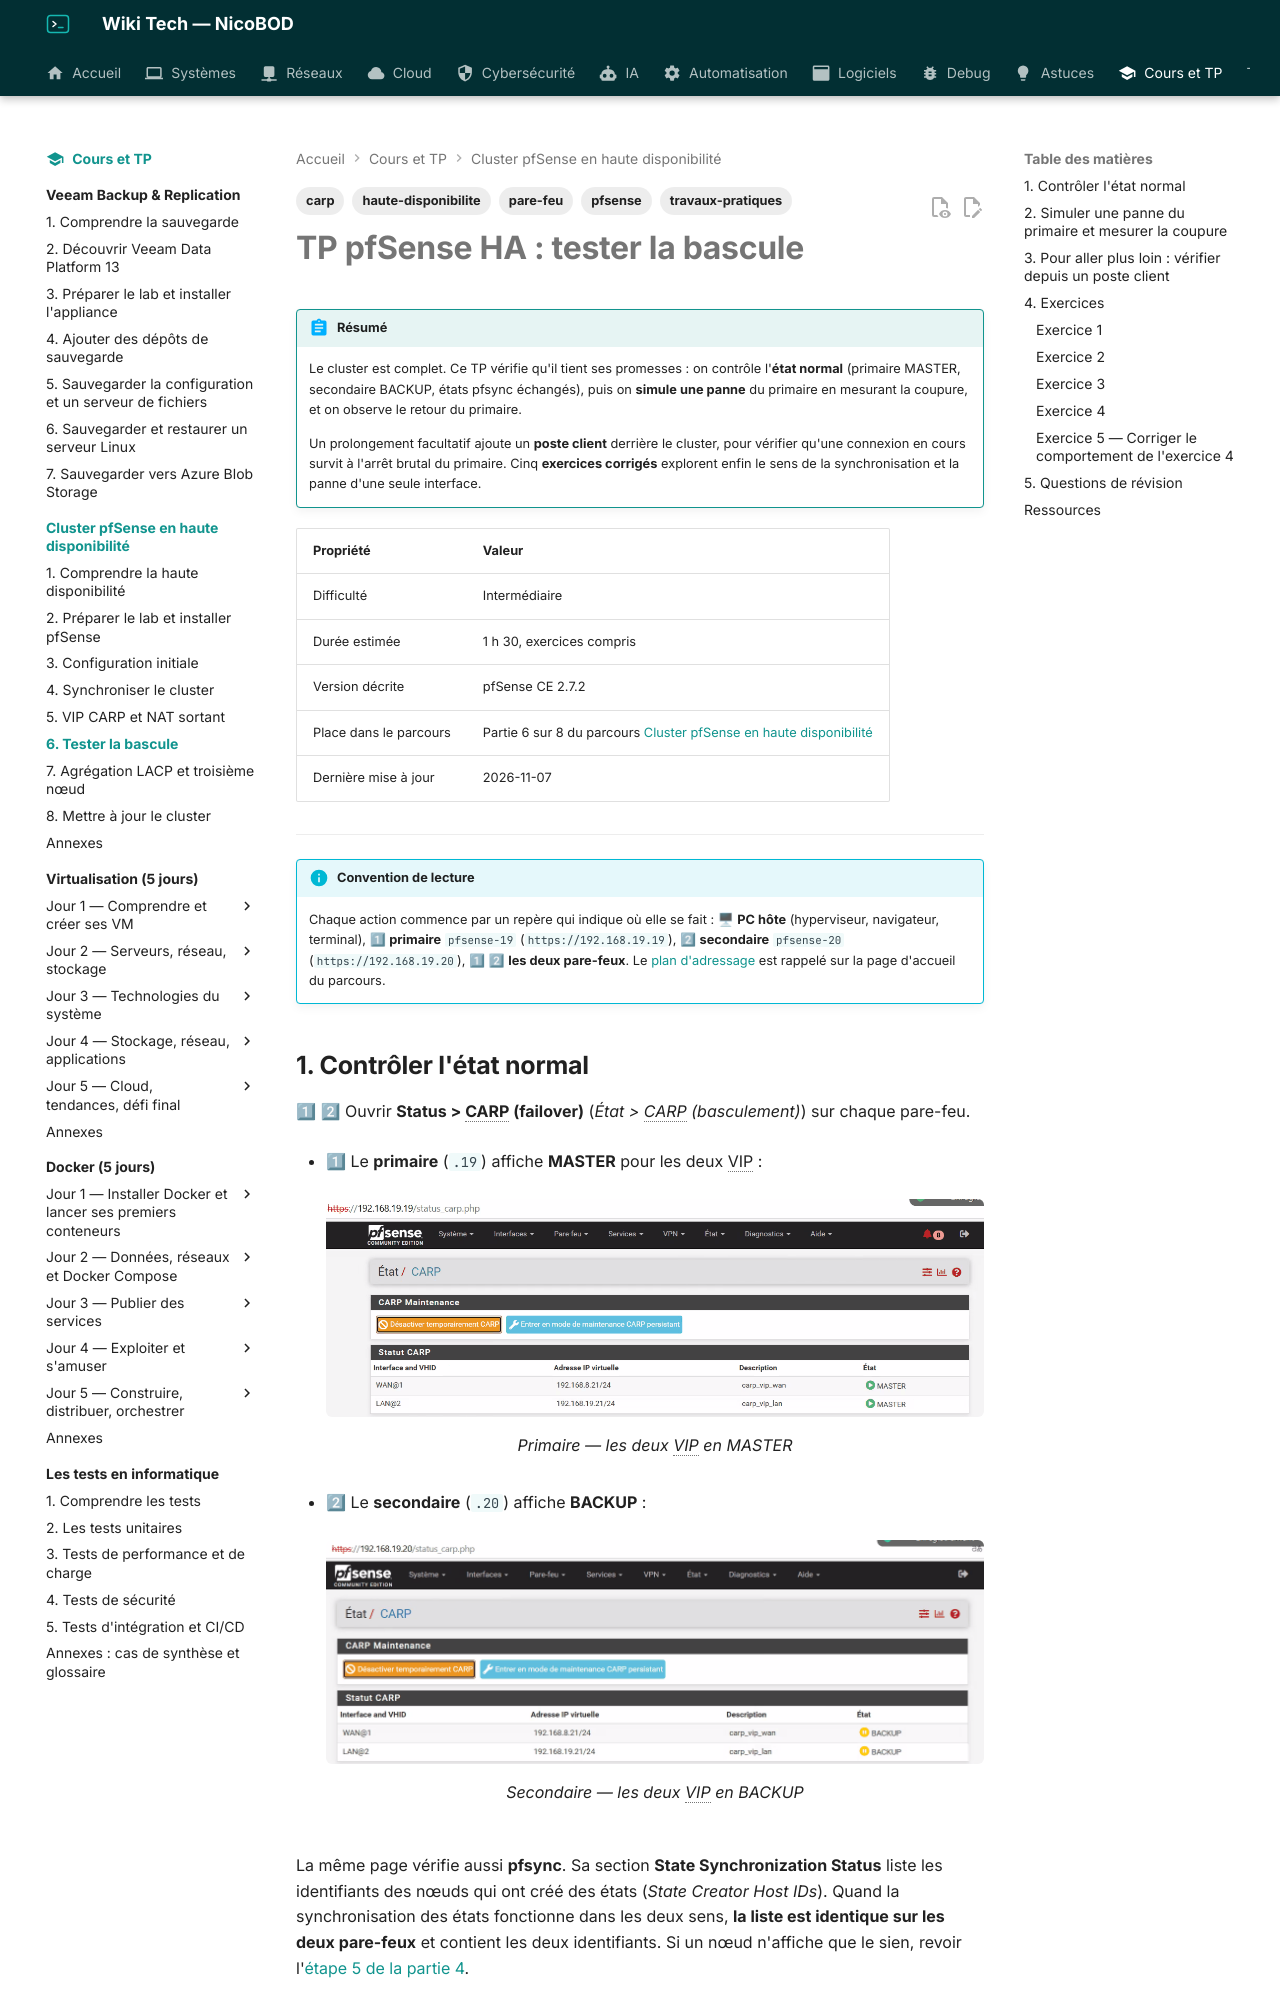

repository: NicoBOD/wiki-tech · page: cours-tp/pfsense-ha/06-tester-la-bascule/index.html · generator: mkdocs

---
title: "TP pfSense HA : tester la bascule, mesurer la coupure et exercices corrigés"
date: 2026-10-12
author: Nicolas BODAINE
tags:
  - pfsense
  - pare-feu
  - haute-disponibilite
  - carp
  - travaux-pratiques
difficulty: intermédiaire
os: pfSense CE 2.7.2 sur VMware Workstation ou VirtualBox
status: publié
---

<!-- ============================================================ -->
<!-- ⚠ RAPPEL IMPORTANT :                                          -->
<!-- Pensez TOUJOURS à ajouter une entrée dans le fichier d'index  -->
<!-- (index.md) du dossier correspondant (ex: docs/cloud/index.md) -->
<!-- afin de référencer ce nouvel article et permettre aux         -->
<!-- visiteurs de le trouver et de cliquer dessus !                -->
<!-- ============================================================ -->

# TP pfSense HA : tester la bascule

!!! abstract "Résumé"
    Le cluster est complet. Ce TP vérifie qu'il tient ses promesses : on contrôle l'**état normal** (primaire MASTER, secondaire BACKUP, états pfsync échangés), puis on **simule une panne** du primaire en mesurant la coupure, et on observe le retour du primaire.

    Un prolongement facultatif ajoute un **poste client** derrière le cluster, pour vérifier qu'une connexion en cours survit à l'arrêt brutal du primaire. Cinq **exercices corrigés** explorent enfin le sens de la synchronisation et la panne d'une seule interface.

| Propriété | Valeur |
|-----------|--------|
| Difficulté | Intermédiaire |
| Durée estimée | 1 h 30, exercices compris |
| Version décrite | pfSense CE 2.7.2 |
| Place dans le parcours | Partie 6 sur 8 du parcours [Cluster pfSense en haute disponibilité](index.md) |
| Dernière mise à jour | 2026-11-07 |

---

!!! info "Convention de lecture"
    Chaque action commence par un repère qui indique où elle se fait : 🖥 **PC hôte** (hyperviseur, navigateur, terminal), 1⃣ **primaire** `pfsense-19` (`https://192.168.19.19`), 2⃣ **secondaire** `pfsense-20` (`https://192.168.19.20`), 1⃣ 2⃣ **les deux pare-feux**. Le [plan d'adressage](index.md#plan-dadressage) est rappelé sur la page d'accueil du parcours.

## 1. Contrôler l'état normal

1⃣ 2⃣ Ouvrir **Status > CARP (failover)** (*État > CARP (basculement)*) sur chaque pare-feu.

- 1⃣ Le **primaire** (`.19`) affiche **MASTER** pour les deux VIP :

    ![État CARP du primaire : WAN et LAN en MASTER](images/carp-statut-primaire-master.png){ loading=lazy }
    /// caption
    Primaire — les deux VIP en MASTER
    ///

- 2⃣ Le **secondaire** (`.20`) affiche **BACKUP** :

    ![État CARP du secondaire : WAN et LAN en BACKUP](images/carp-statut-secondaire-backup.png){ loading=lazy }
    /// caption
    Secondaire — les deux VIP en BACKUP
    ///

La même page vérifie aussi **pfsync**. Sa section **State Synchronization Status** liste les identifiants des nœuds qui ont créé des états (*State Creator Host IDs*). Quand la synchronisation des états fonctionne dans les deux sens, **la liste est identique sur les deux pare-feux** et contient les deux identifiants. Si un nœud n'affiche que le sien, revoir l'[étape 5 de la partie 4](04-synchroniser-le-cluster.md#5-activer-la-reception-des-etats-pfsync-sur-le-secondaire).

![État CARP du secondaire : VIP en BACKUP et liste des deux identifiants de synchronisation des états](images/carp-statut-synchronisation-etats.png){ loading=lazy }
/// caption
État > CARP : section State Synchronization Status, avec les identifiants des deux nœuds
///

!!! note "« DISABLED » juste après une synchronisation"
    Juste après la création des VIP, la page du secondaire peut afficher brièvement **DISABLED**. Il suffit de la recharger quelques secondes plus tard pour voir **BACKUP**.
